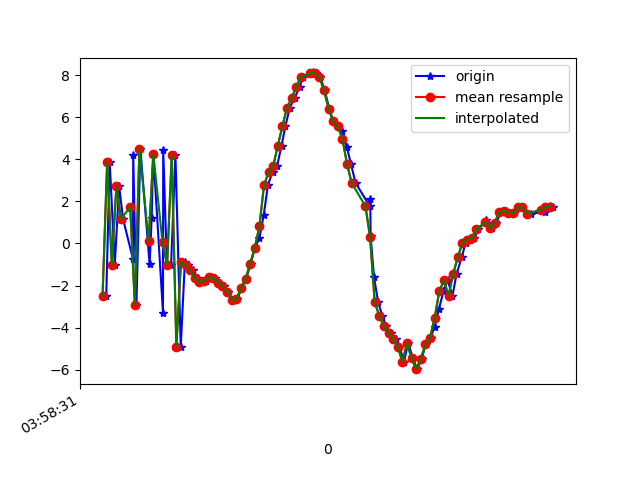

The file beside this chart, header and first rows:
1618545511196, 1241187319027762, -2.506667, -0.44344902, 4.3762746
1618545511211, 1241187338258532, 3.881, 0.3617, -5.871
1618545511233, 1241187357489302, -1.004, -0.4095, 7.103
1618545511252, 1241187376720072, 2.718, 0.1288, -8.169
1618545511269, 1241187395950842, 1.164, 0.1747, 8.694
1618545511312, 1241187415181612, -0.7459, -0.579, -8.667
1618545511313, 1241187434412382, 4.204, 0.8645, 6.338
1618545511327, 1241187453643152, -2.917, -1.004, -2.845
1618545511344, 1241187472873922, 4.505, 0.6508, -2.646
1618545511384, 1241187492104692, -0.9904, -0.2286, 6.579
1618545511393, 1241187511335462, 1.215, 0.1128, -9.186
1618545511400, 1241187530566232, 4.268, 0.9015, 7.44
1618545511442, 1241187549797002, -3.287, -0.7256, -3.767
1618545511443, 1241187569027772, 4.465, 0.9177, -2.684
1618545511459, 1241187588258542, -1.022, 0.3255, 7.009
1618545511477, 1241187607489312, -1.037, 0.1156, -8.931
1618545511496, 1241187626720082, 4.227, 1.439, 4.487
1618545511519, 1241187645950852, -4.909, -0.217, 2.017
1618545511537, 1241187665181622, -0.8733, 1.372, -6.92
1618545511552, 1241187684412392, -1.037, 2.002, -0.8963
1618545511572, 1241187703643162, -1.274, 2.803, -1.889
1618545511592, 1241187722873932, -1.665, 3.319, -2.012
1618545511612, 1241187742104702, -1.83, 2.915, -1.513
1618545511628, 1241187761335472, -1.789, 2.039, -1.078
1618545511650, 1241187780566242, -1.608, 1.689, -0.6395
1618545511669, 1241187799797012, -1.643, 1.224, -0.3159
1618545511687, 1241187819027782, -1.866, 0.9749, -0.3083
1618545511706, 1241187838258552, -2.018, 0.9712, -0.9237
1618545511725, 1241187857489322, -2.303, 0.4695, -0.9848
1618545511744, 1241187876720092, -2.671, -0.4935, -0.1856
1618545511765, 1241187895950862, -2.666, -1.43, 0.452
1618545511782, 1241187915181632, -2.119, -2.414, 0.1018
1618545511803, 1241187934412402, -1.68, -3.513, -0.2515
1618545511822, 1241187953643172, -0.9673, -4.268, -0.5475
1618545511841, 1241187972873942, -0.2029, -4.668, -0.3411
1618545511860, 1241187992104712, 0.2503, -5.506, 0.05477
1618545511879, 1241188011335482, 1.367, -6.155, -0.06944
1618545511897, 1241188030566252, 2.768, -6.701, -0.6702
1618545511917, 1241188049797022, 3.405, -6.732, -0.949
1618545511937, 1241188069027792, 3.695, -6.58, -1.556
1618545511956, 1241188088258562, 4.651, -7.172, -0.7594
1618545511973, 1241188107489332, 5.596, -7.833, 0.1576
1618545511992, 1241188126720102, 6.468, -7.903, 0.7639
1618545512013, 1241188145950872, 6.91, -7.182, 0.8745
1618545512034, 1241188165181642, 7.467, -6.169, 0.8757
1618545512049, 1241188184412412, 7.926, -5.429, 1.438
1618545512080, 1241188203643182, 8.079, -5.069, 1.849
1618545512091, 1241188222873952, 8.139, -4.894, 2.102
1618545512104, 1241188242104722, 8.105, -4.272, 2.184
1618545512124, 1241188261335492, 7.912, -3.586, 2.468
1618545512143, 1241188280566262, 7.3, -3.722, 2.834
1618545512163, 1241188299797032, 6.415, -4.216, 3.032
1618545512181, 1241188319027802, 5.811, -4.502, 2.538
1618545512202, 1241188338258572, 5.574, -3.891, 1.985
1618545512220, 1241188357489342, 5.354, -3.497, 1.756
1618545512239, 1241188376720112, 4.594, -4.264, 2.225
1618545512257, 1241188395950882, 3.782, -5.493, 2.69
1618545512277, 1241188415181652, 2.883, -6.253, 2.813
1618545512339, 1241188434412422, 1.77, -6.62, 2.463
1618545512341, 1241188453643192, 2.125, -7.354, 0.9959
1618545512342, 1241188472873962, 0.3729, -7.04, 1.398
... 41 more rows
